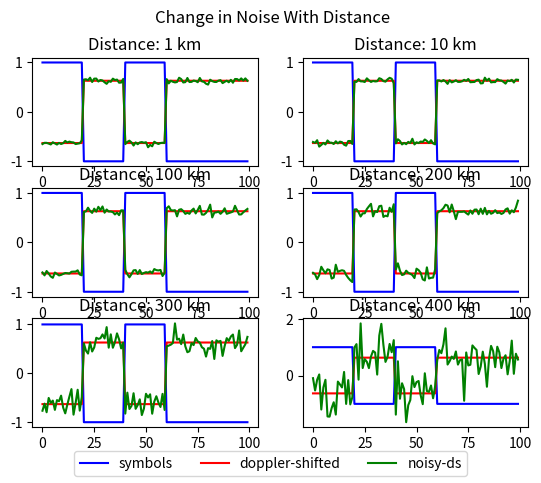

Python code for this plot:
from typing import List

import numpy as np
import matplotlib.pyplot as plt

# TODO: Reconfig the transmission + sampling. Emitter sends symbols, receiver samples each symbol n times per bit, then apply doppler shift based on distance, 
# Apply noise based on desired SNR and make sure that you apply from ~N(0, sigma^2 / 2) where Power_noise = Power_signal / SNR = sigma^2
# Wait to apply time shift based on distance (actually prepend zeroes) to deal with fractional time delay filters
# for now, return the doppler shift and time delay values. Later we will implement CAF to calculate this. 
# No longer need a "channel" function

class Emitter: 
    def __init__(self, 
                 frequency: int, 
                 position: np.ndarray,
                 velocity: np.ndarray):
        self.frequency = frequency
        self.sample_rate = 20 * self.frequency # 20 samples per cycle for continuous effect when emitting
        self.position = position
        self.velocity = velocity

        self.preamble = '101000010100000'
        self.modulator = {'0' : -1, # exp(2pi * j * freq * (0 + pi))
                          '1' : 1} # exp(2pi * j * freq * 1)

    def generate_signal(self, bits):
        bits = self.preamble + bits
                
        symbols = []

        for i, bit in enumerate(bits):
            symbols.append(self.modulator[bit])

        return symbols
    
class Receiver:
    def __init__(self, 
                 sample_rate: int, # samples / sec
                 bit_duration: int, # sec / bit
                 position: np.ndarray): # cartesian position coords
        # info about emitter to sample accurately
        self.sample_rate = sample_rate 
        self.bit_duration = bit_duration
        self.position = position

    def sample_signal(self, symbols: List[int]):
        samples_per_bit = int(self.sample_rate * self.bit_duration)
        demodded_signal = np.array([])
        for sym in symbols:
            sym_samples = np.ones(samples_per_bit) * sym
            demodded_signal = np.append(demodded_signal, sym_samples)
        return demodded_signal
    
    def apply_doppler(self, signal: np.ndarray, emitter: Emitter):
        
        c = 299792458.0
        f0 = emitter.frequency
        distance = np.linalg.norm(emitter.position - self.position) # meters
        v = np.dot(emitter.velocity, self.position - emitter.position) / distance # velocity in direction of receiver m/s
        
        f1 = f0 * (c / (c - v)) - f0

        doppler_shifted_signal = signal * np.exp(2 * np.pi * 1j * f1)
        return doppler_shifted_signal
    
    def add_time_delay(self, signal: np.ndarray, emitter: Emitter):
        c = 299792458.0
        distance = np.linalg.norm(emitter.position - self.position)
        time_delay = distance / c
        return np.append(np.zeros(int(time_delay * self.sample_rate)), signal)
    
    def signal_to_noise_ratio(self, signal: np.ndarray, distance: float):
        signal_power = np.sum(np.abs(signal)**2) / len(signal)
        snr_from_distance = lambda x : (1 - 4) / (400000) * x + 4
        snr = snr_from_distance(distance)
        noise_var = signal_power / snr
        return noise_var
    
    def add_noise(self, signal: np.ndarray, emitter: Emitter):
        distance = np.linalg.norm(emitter.position - self.position)
        noise_var = self.signal_to_noise_ratio(signal, distance)
        real_noise = np.random.normal(0, noise_var**2/2, len(signal))
        imag_noise = np.random.normal(0, noise_var**2/2, len(signal))
        noise = real_noise + 1j * imag_noise
        return signal + noise

def main():
    emitter_pos = np.array([0, 0, 0])
    emitter_vel = np.array([10, 0, 0])

    dist = [1000, 10000, 100000, 200000, 300000, 400000] 
    
    fig, ax = plt.subplots(3, 2)
    ax = ax.flatten()

    for i, d in enumerate(dist):
        receiver_pos = np.array([d, 0, 0])
        emitter = Emitter(1090e6, emitter_pos, emitter_vel)
        receiver = Receiver(20.90e6, 1e-6, receiver_pos)
        
        symbols = emitter.generate_signal('1010')
        signal = receiver.sample_signal(symbols)
        ax[i].plot(signal[:100], label = "symbols", color='blue')
        signal = receiver.apply_doppler(signal, emitter)
        ax[i].plot(signal[:100].real, label = "doppler-shifted", color='red')
        signal = receiver.add_noise(signal, emitter)
        ax[i].plot(signal[:100].real, label = "noisy-ds", color='green')
        ax[i].set_title(f"Distance: {d/1000:.0f} km")

    labels = [line.get_label() for line in ax[0].get_lines()]
    handles = [line for line in ax[0].get_lines()]
    fig.legend(handles, labels, loc='lower center', ncol=3)
    fig.suptitle("Change in Noise With Distance")
    plt.show()

if __name__ == '__main__':
    main()